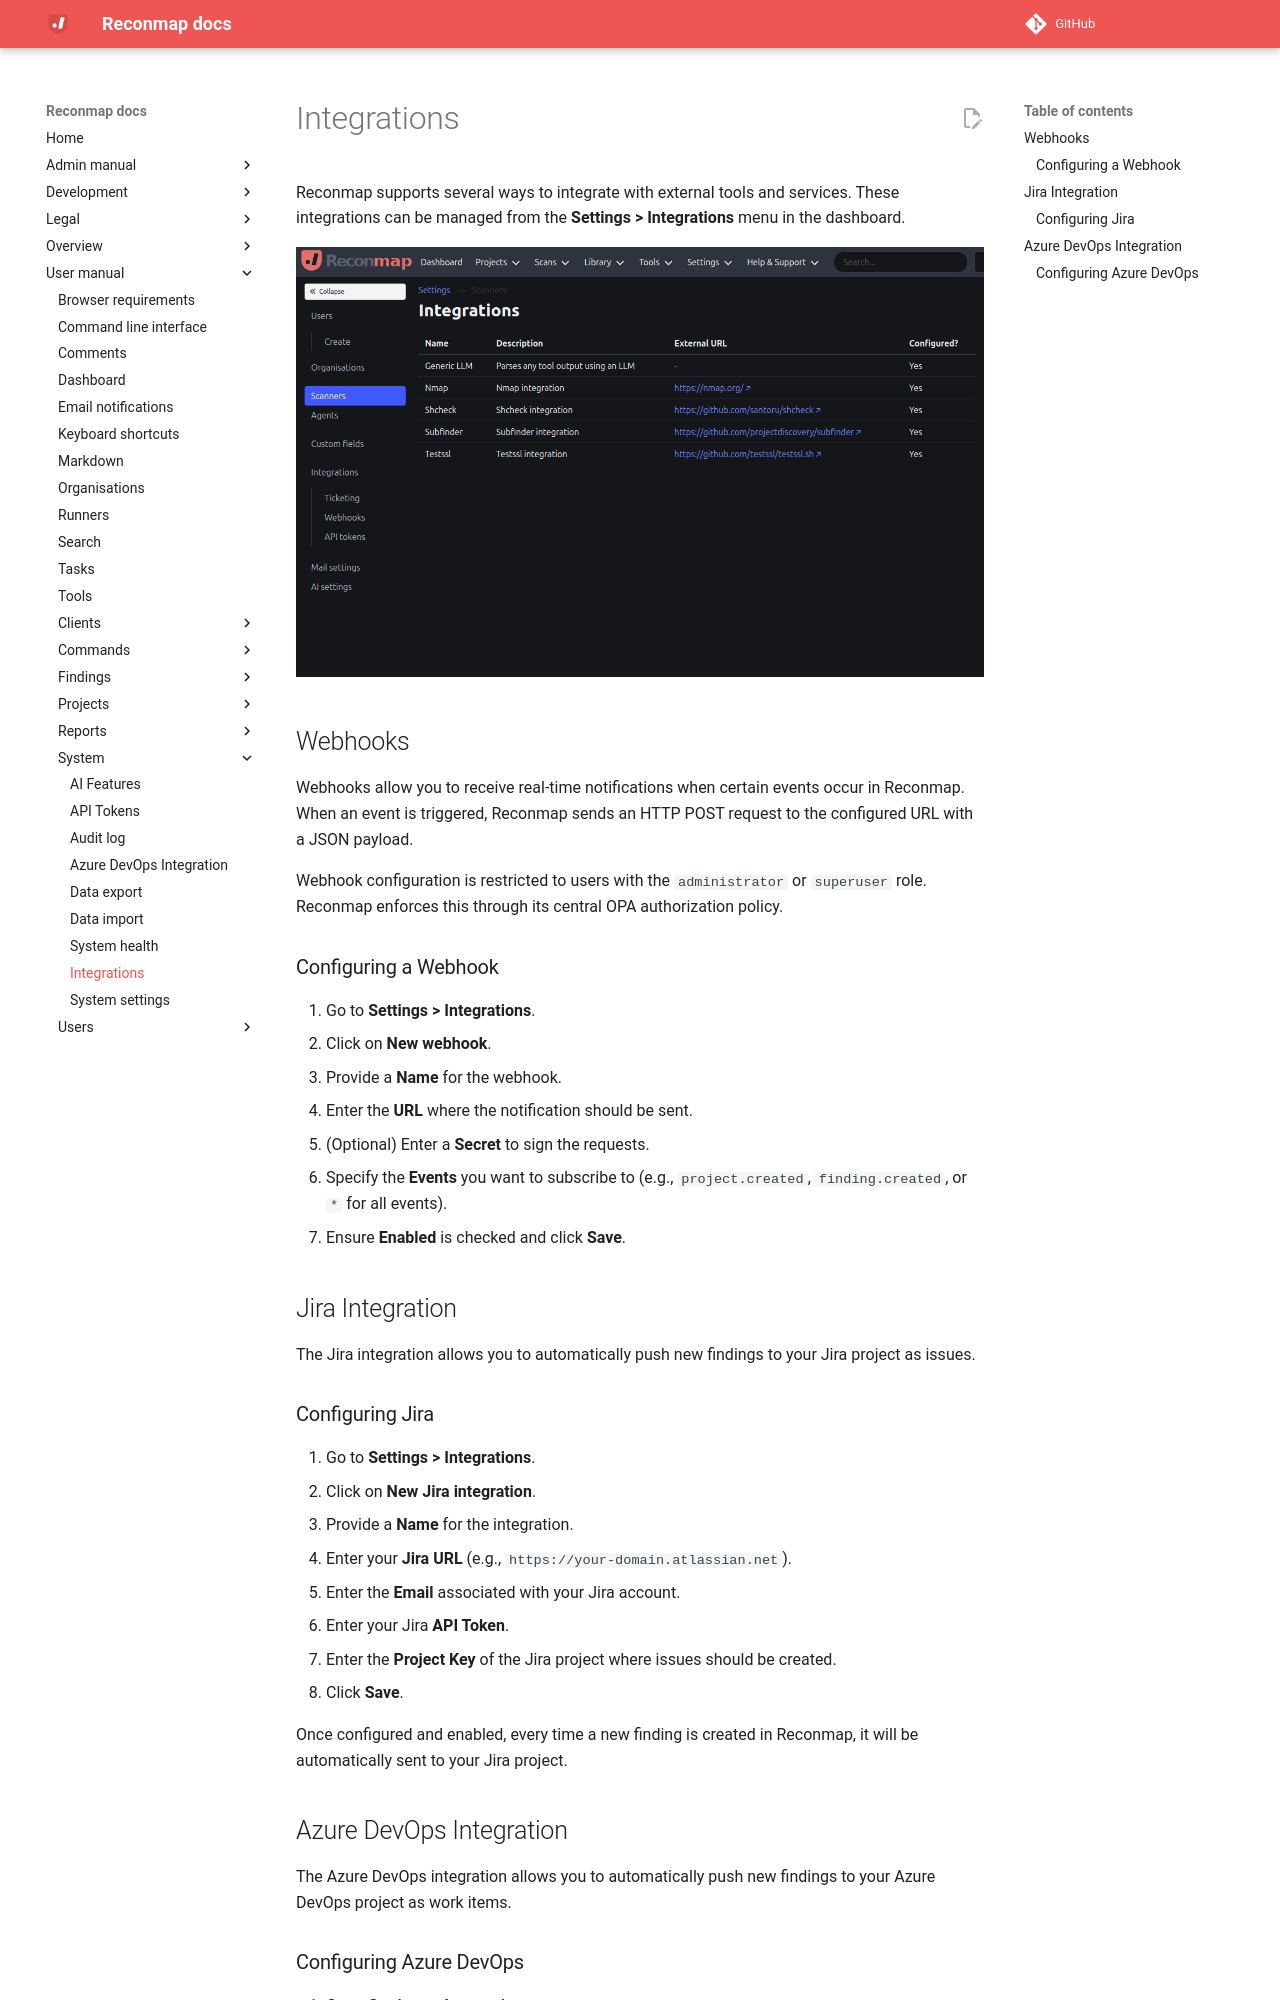

repository: reconmap/reconmap · page: user-manual/system/integrations/index.html · generator: mkdocs

---
title: Integrations
parent: System
---

Reconmap supports several ways to integrate with external tools and services. These integrations can be managed from the **Settings > Integrations** menu in the dashboard.

![Integrations view](/images/screenshots/integrations.png)

## Webhooks

Webhooks allow you to receive real-time notifications when certain events occur in Reconmap. When an event is triggered, Reconmap sends an HTTP POST request to the configured URL with a JSON payload.

Webhook configuration is restricted to users with the `administrator` or `superuser` role. Reconmap enforces this through its central OPA authorization policy.

### Configuring a Webhook

1. Go to **Settings > Integrations**.
2. Click on **New webhook**.
3. Provide a **Name** for the webhook.
4. Enter the **URL** where the notification should be sent.
5. (Optional) Enter a **Secret** to sign the requests.
6. Specify the **Events** you want to subscribe to (e.g., `project.created`, `finding.created`, or `*` for all events).
7. Ensure **Enabled** is checked and click **Save**.

## Jira Integration

The Jira integration allows you to automatically push new findings to your Jira project as issues.

### Configuring Jira

1. Go to **Settings > Integrations**.
2. Click on **New Jira integration**.
3. Provide a **Name** for the integration.
4. Enter your **Jira URL** (e.g., `https://your-domain.atlassian.net`).
5. Enter the **Email** associated with your Jira account.
6. Enter your Jira **API Token**.
7. Enter the **Project Key** of the Jira project where issues should be created.
8. Click **Save**.

Once configured and enabled, every time a new finding is created in Reconmap, it will be automatically sent to your Jira project.

## Azure DevOps Integration

The Azure DevOps integration allows you to automatically push new findings to your Azure DevOps project as work items.
